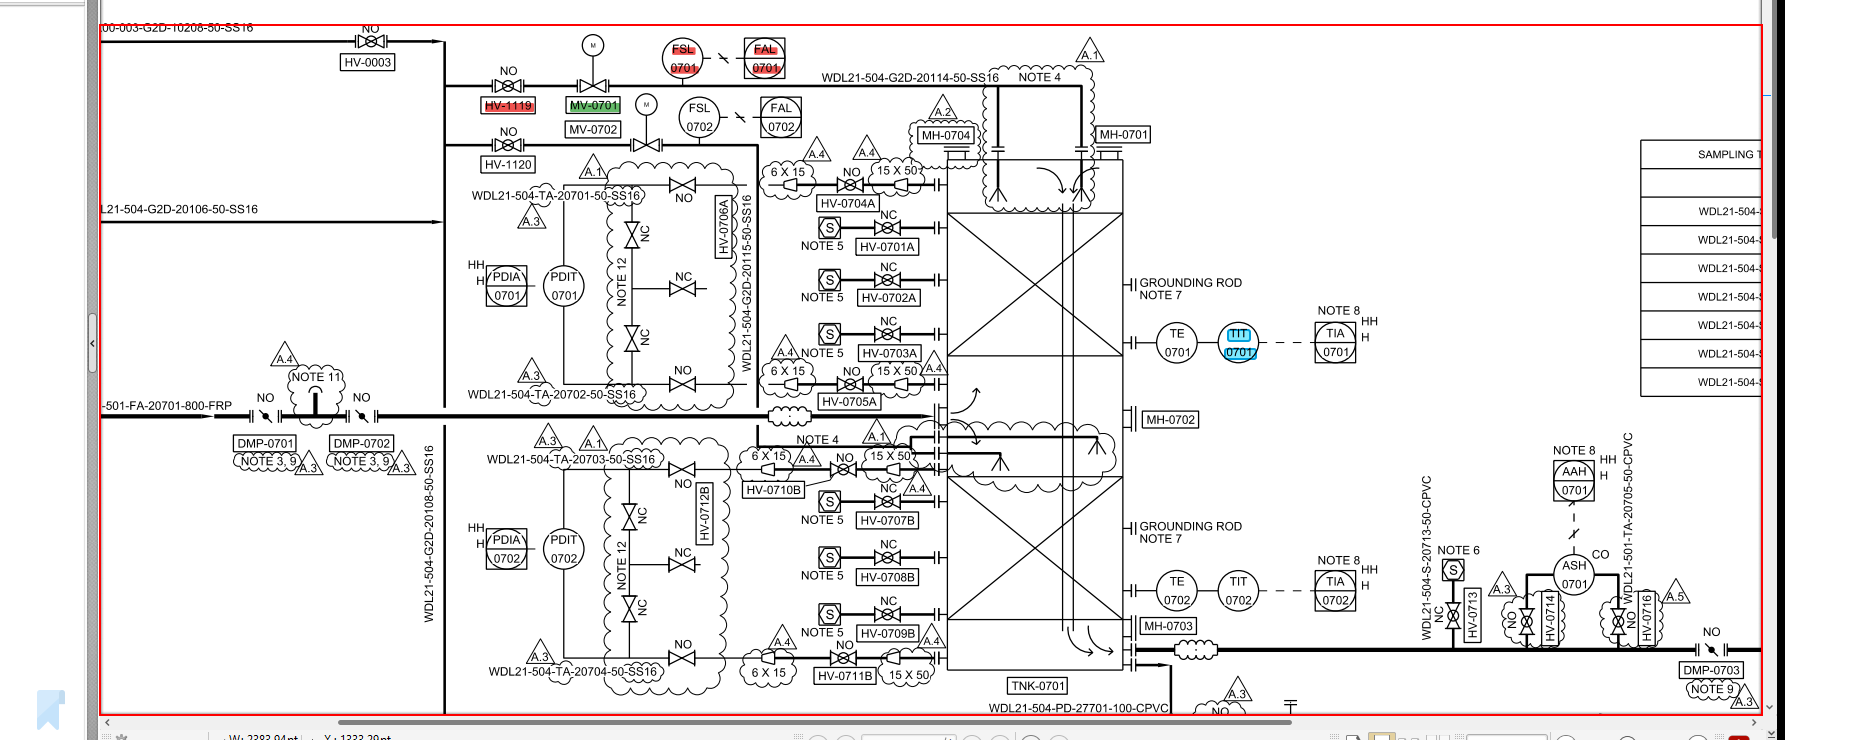
Task: Trying out the new agentic automation
Workflow: Calibrating Stamping and Zoom

Step 1: type a value into the element 'Pages window'

Step 2: type "["PDIT" & "[k(Enter)]"]" into 'editable text cb.findTe…' (no picture)

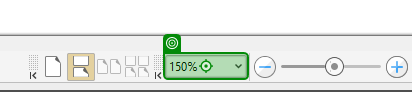
Step 3: type "[CurrentZoom.ToString & "[k(Enter)]"]"

Step 4: type a value into the element 'Pages window' (same screen as step 1)

Step 5: type "["FSL" & "[k(Enter)]"]" (no picture)

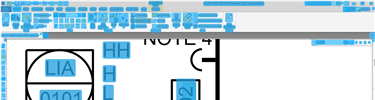
Step 6: CV Screen Scope 'pdfxedit.exe 131241-WSB...' in window '* - PDF-XChange Editor' (pdfxedit.exe)

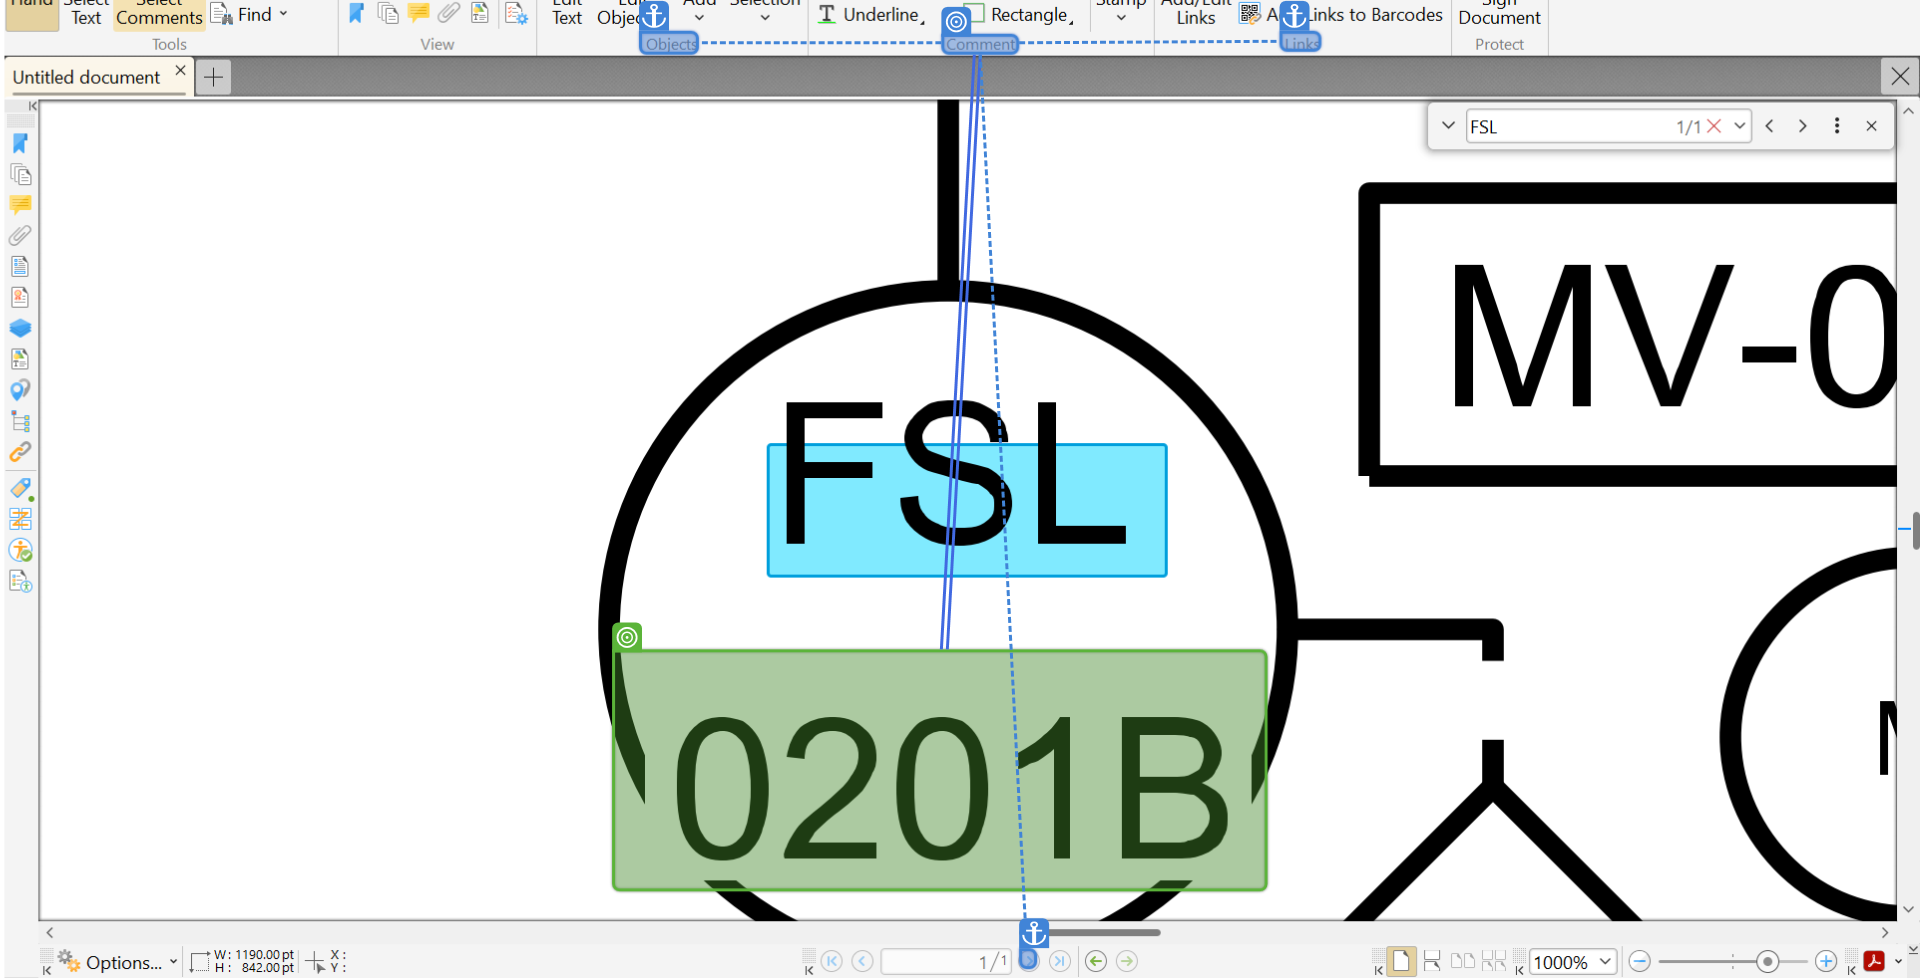
Step 7 [try]: get-text

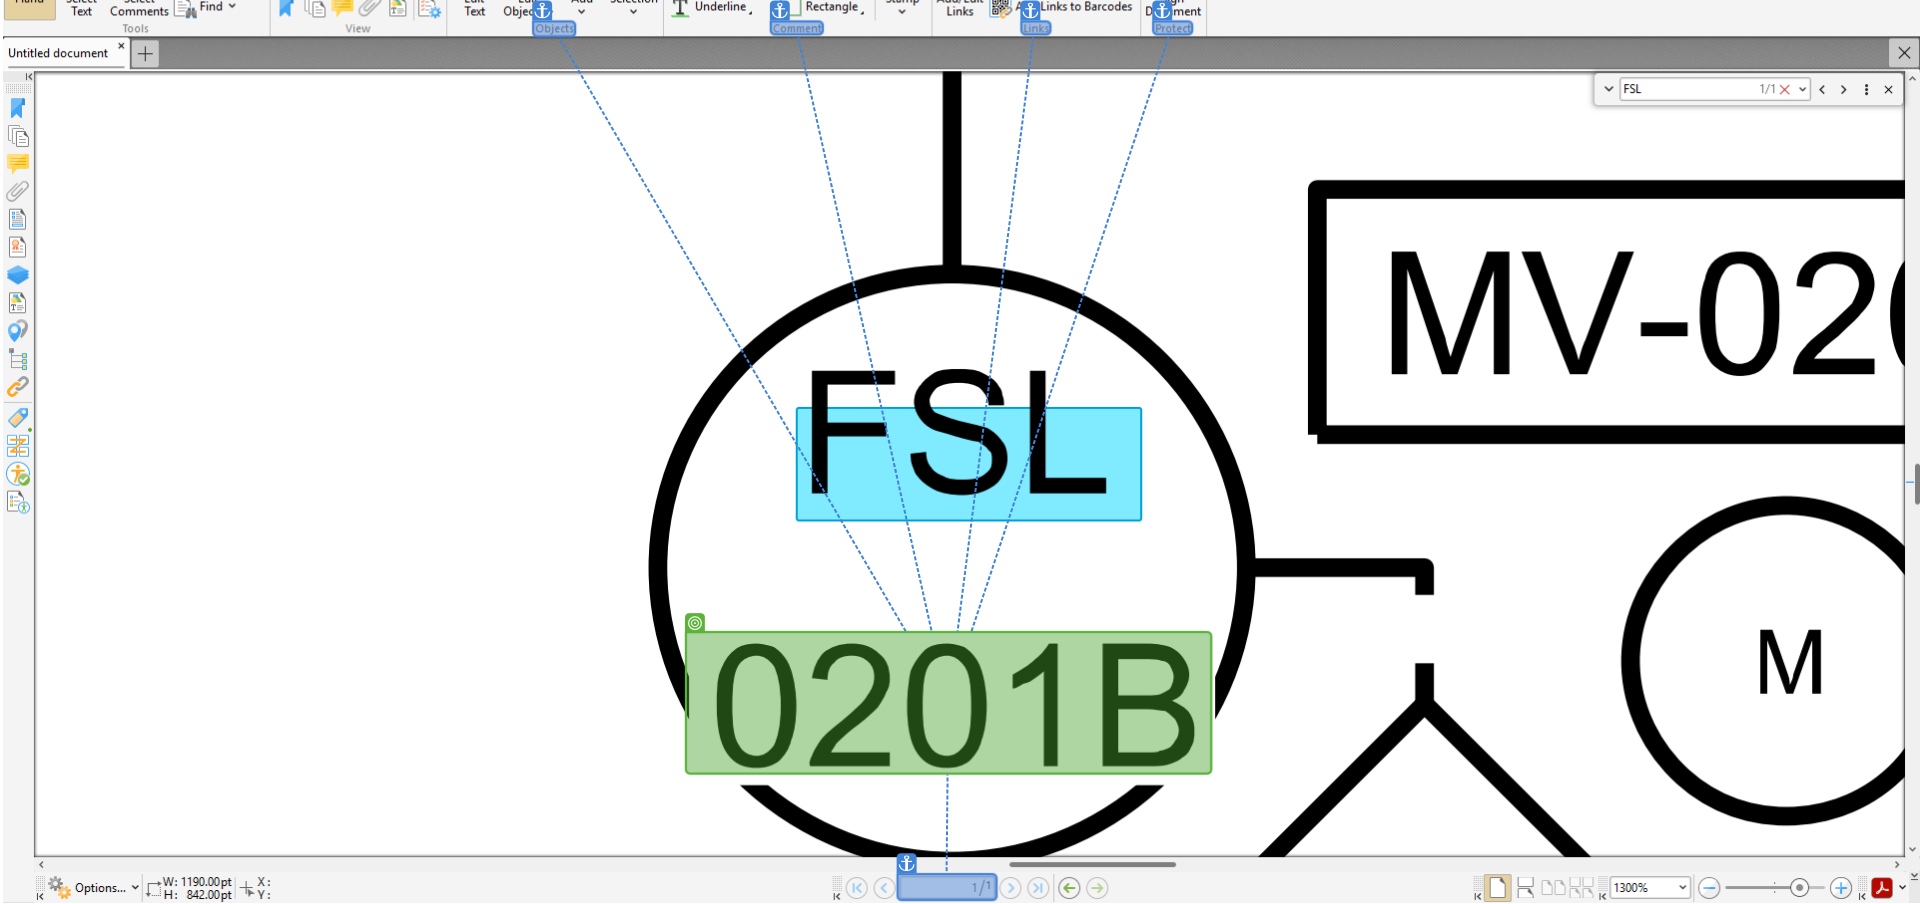
Step 8: get-text

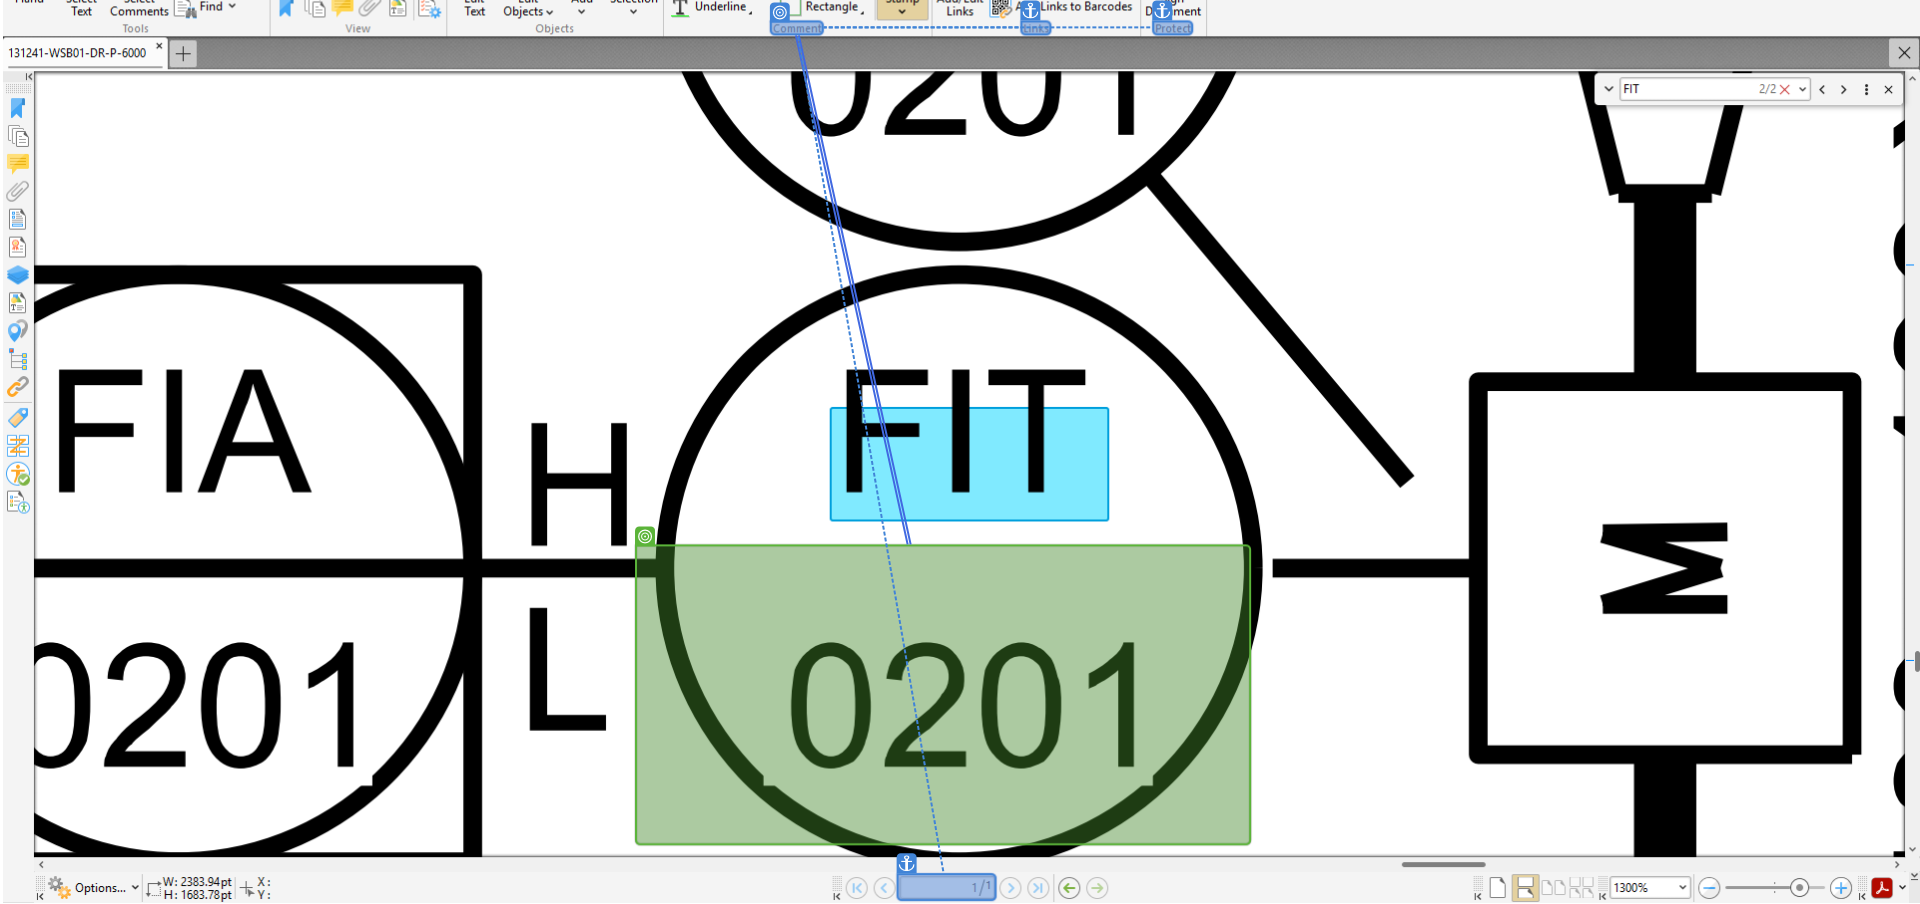
Step 9: get-text (repeated 3 times)

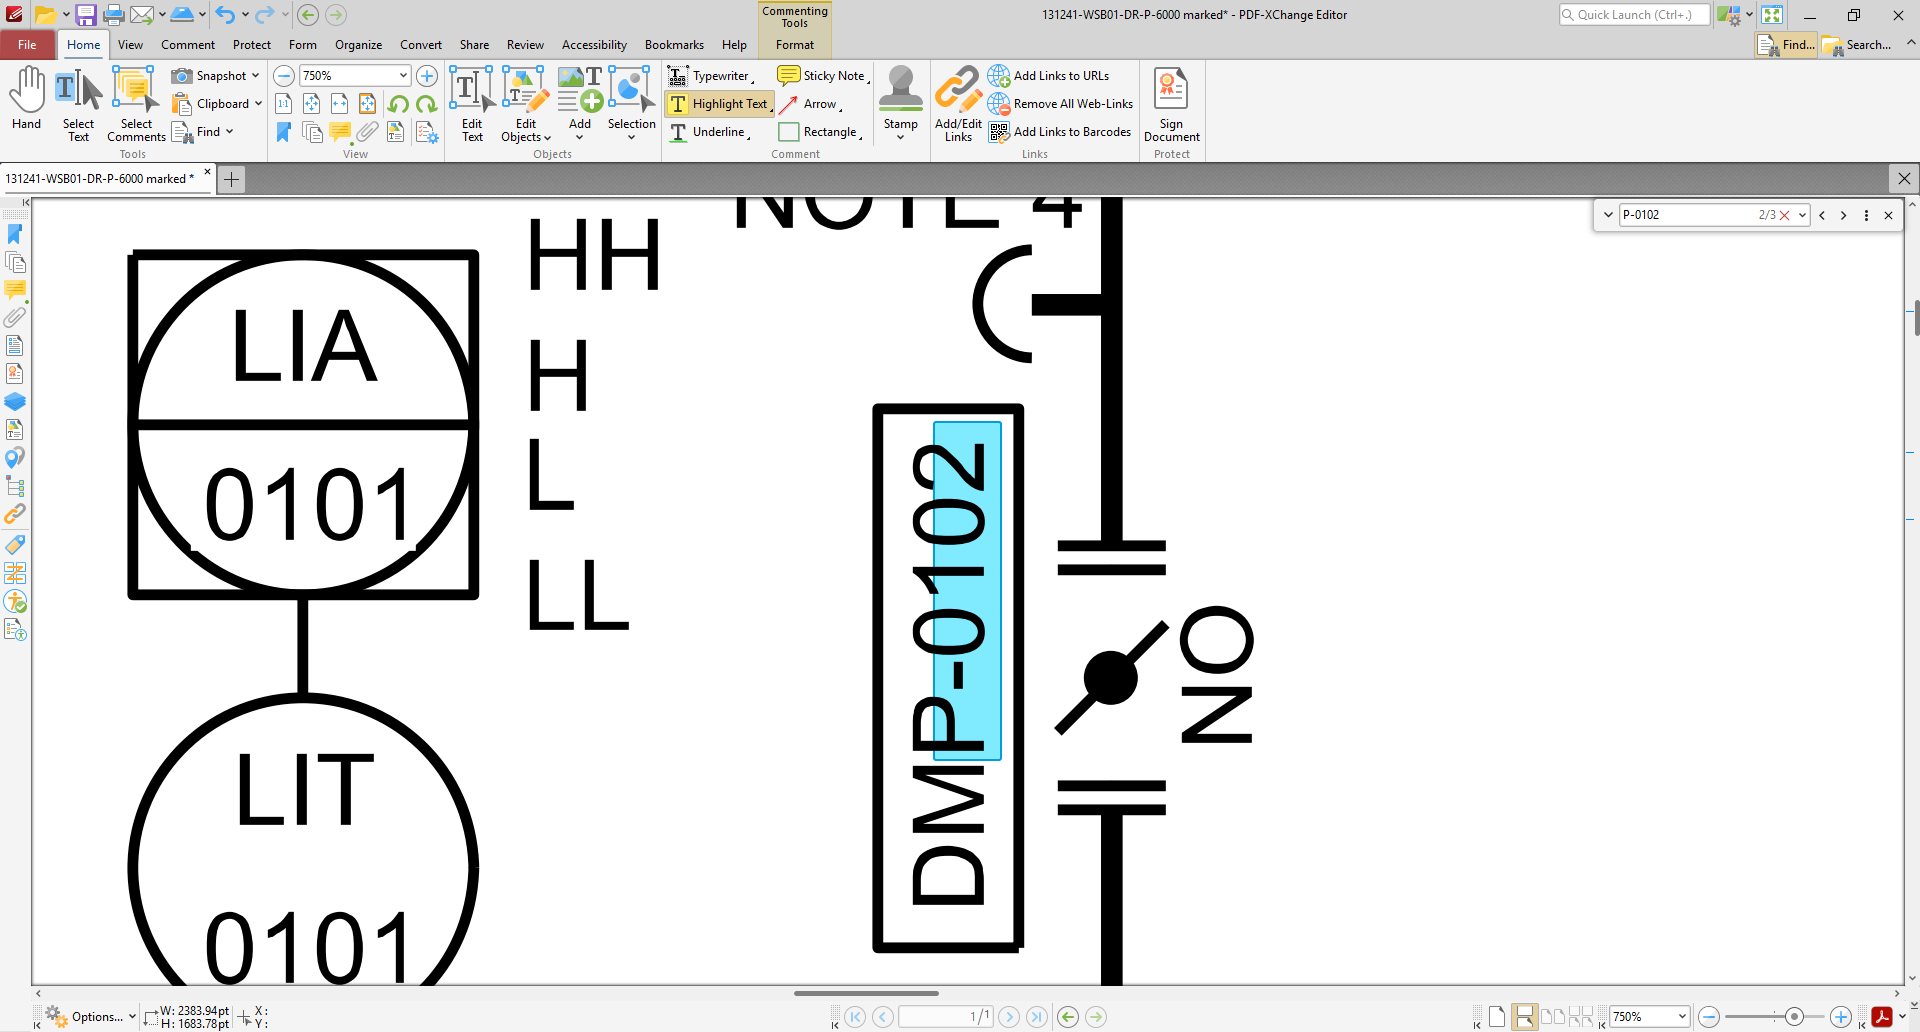
Step 12: Screen CV Get Text - '' (Main)

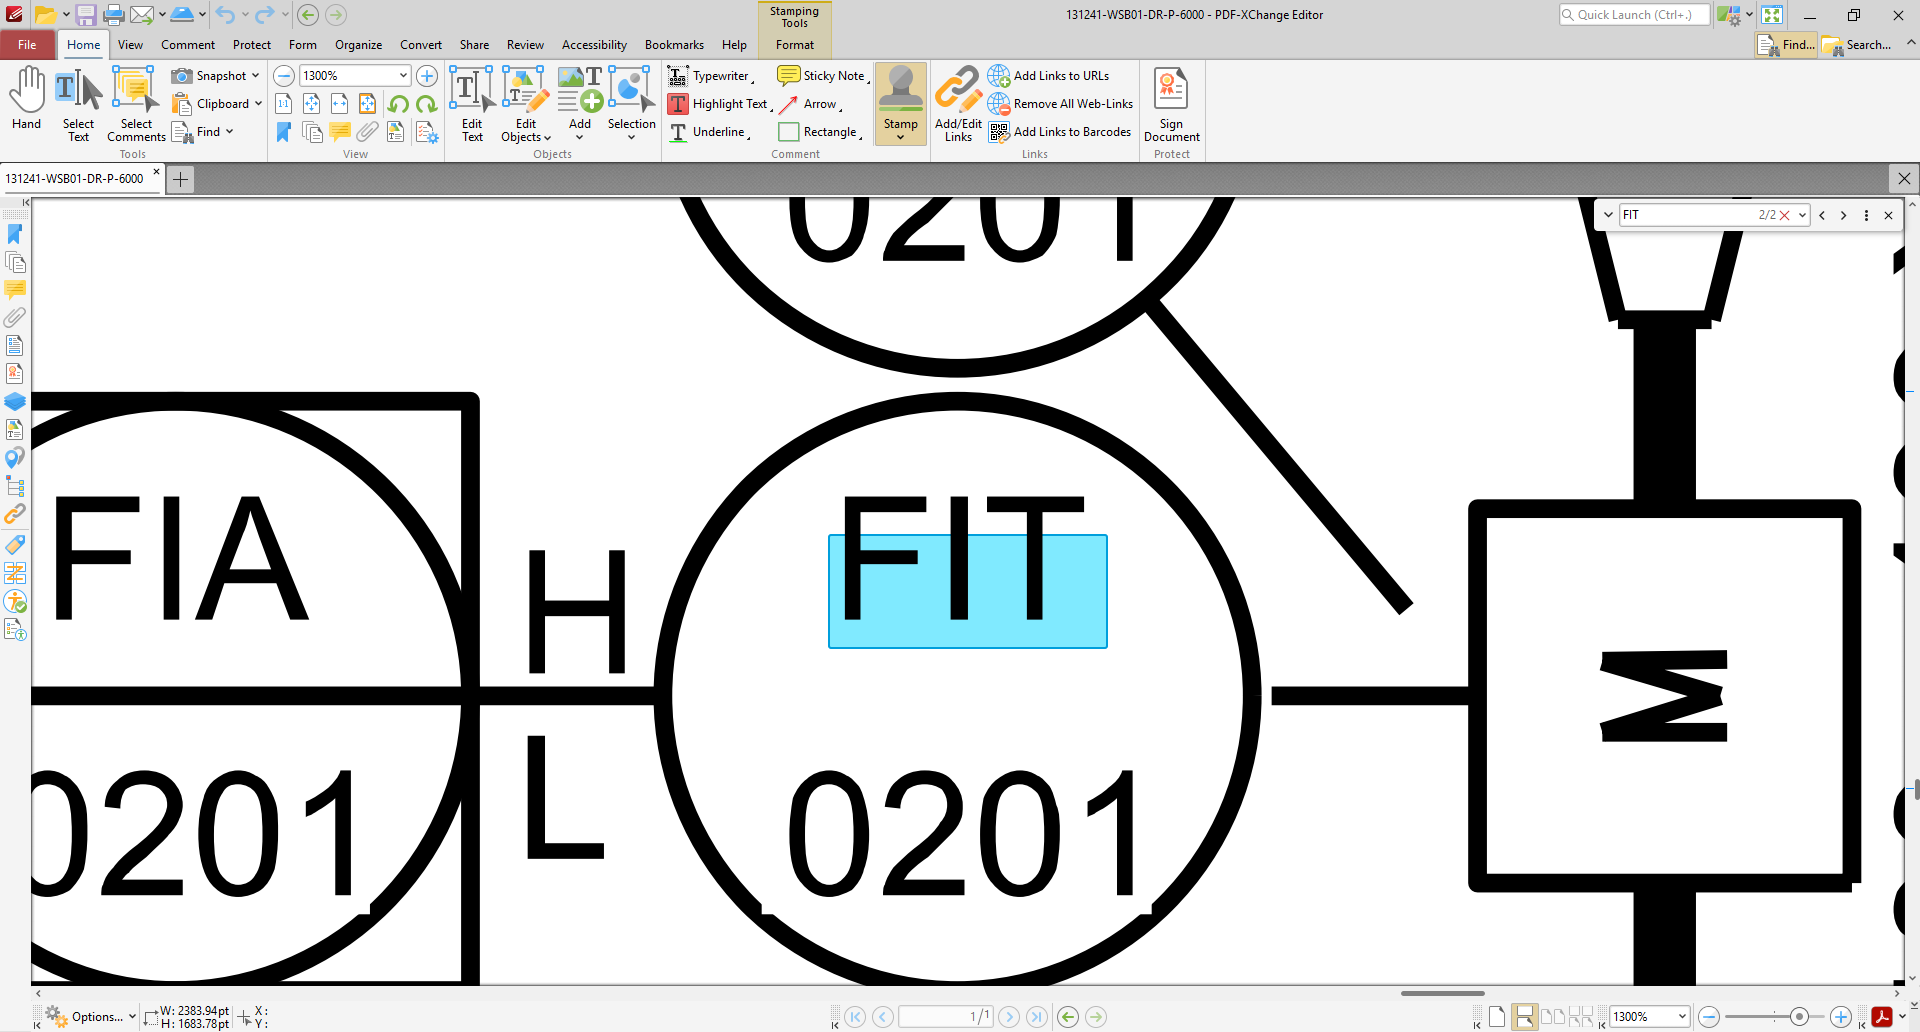
Step 13: Screen CV Get Text - 'Comment'

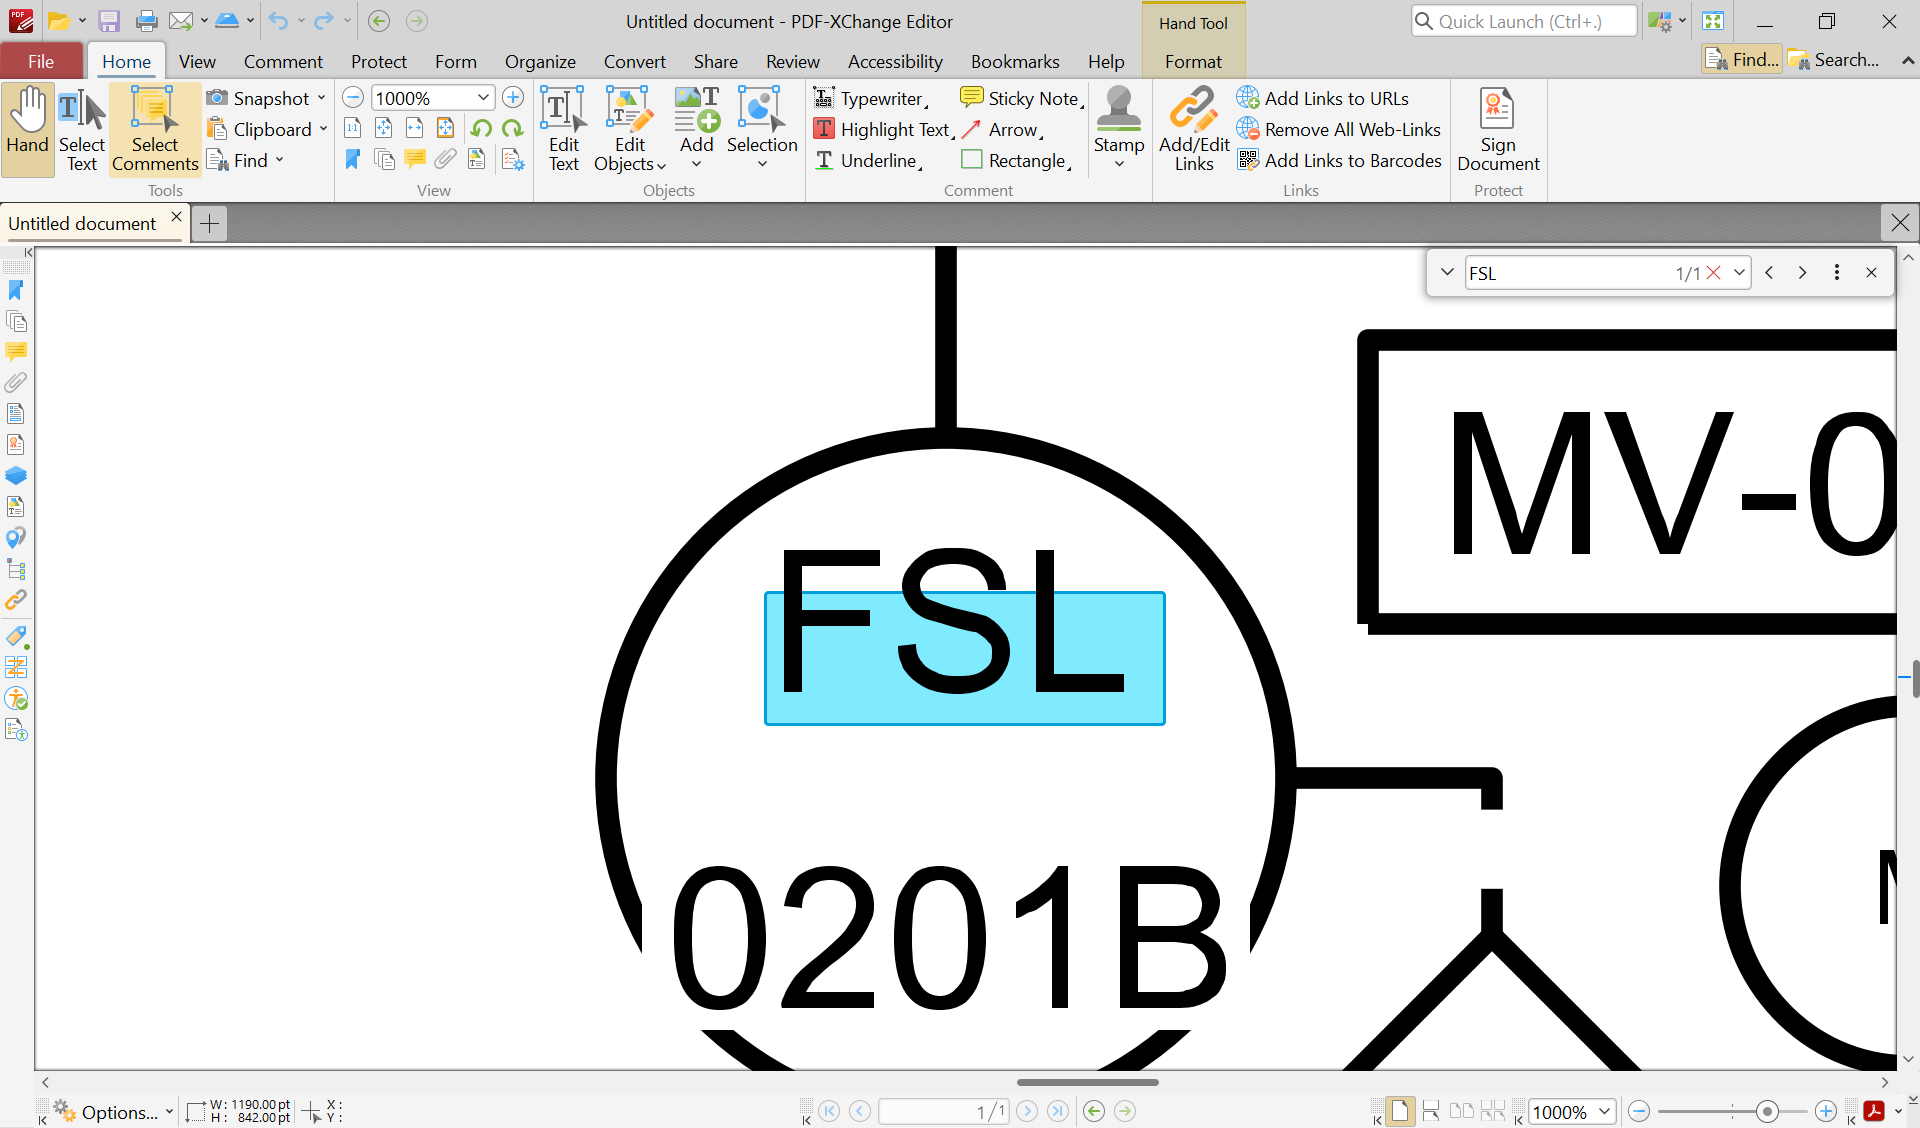
Step 14: Screen CV Get Text - 'Com (2)

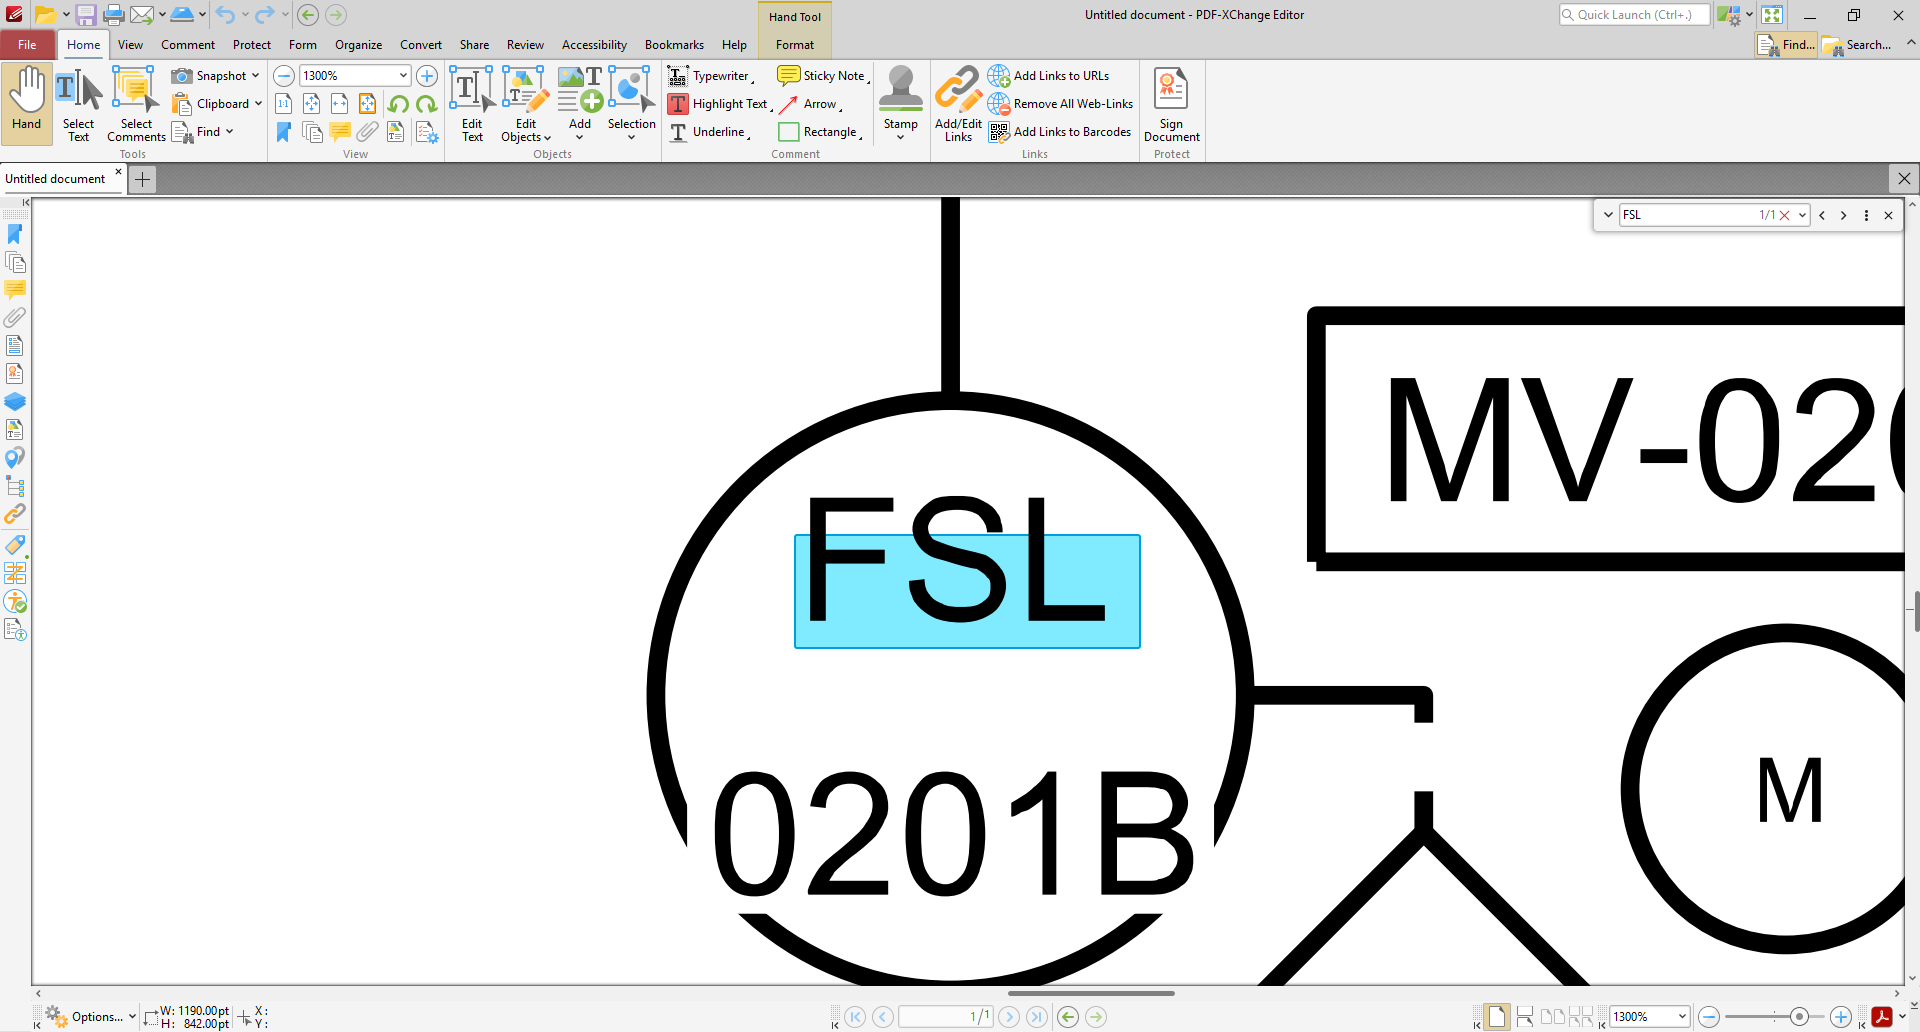
Step 15: Screen CV Get Text - ''

Step 16: type "["PDIT" & "[k(Enter)]"]" into 'editable text cb.findTe…' (no picture)

Step 17: type a value into the editable text (same screen as step 1)

Step 18: CV Screen Scope 'pdfxedit.exe 131241-WSB...' in window '* - PDF-XChange Editor' (pdfxedit.exe) (same screen as step 6)

Step 19 [try]: get-text (same screen as step 7) (repeated 5 times)

Step 24: Screen CV Get Text - '' (Main) (same screen as step 12)

Step 25: Screen CV Get Text - 'Comment' (same screen as step 13)

Step 26: Screen CV Get Text - 'Com (2) (same screen as step 14)

Step 27: Screen CV Get Text - '' (same screen as step 15)

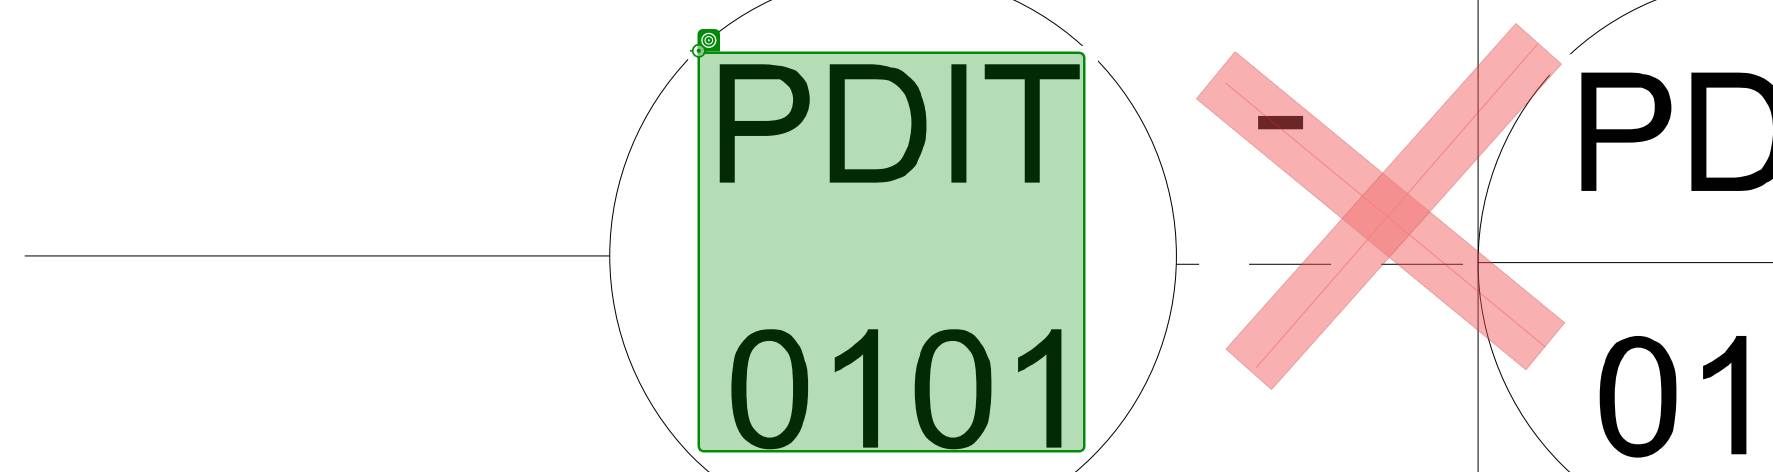
Step 28: click

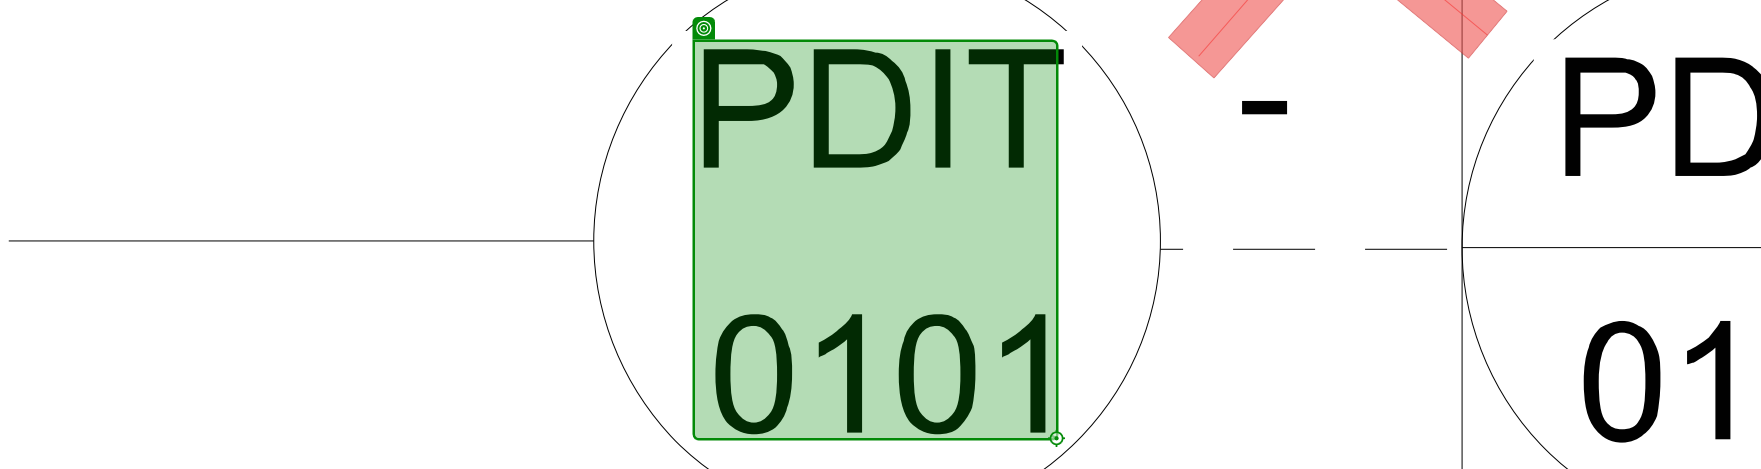
Step 29: click

Step 30: type a value into the element 'Pages window' (same screen as step 1)

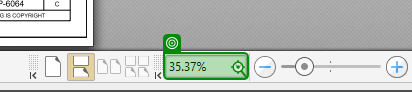
Step 31: click on '150%'

Step 32: click on 'Fit Page' (no picture)

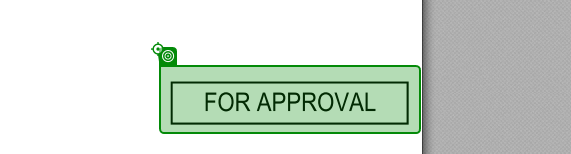
Step 33: click on 'FOR APPROVAL'

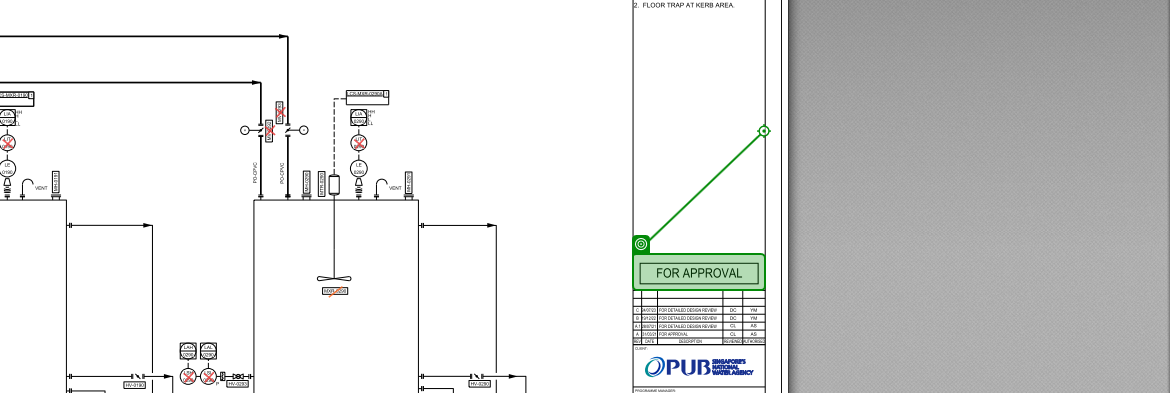
Step 34: click on 'FOR APPROVAL'

Step 35: type a value into the element 'Pages window' (same screen as step 1)

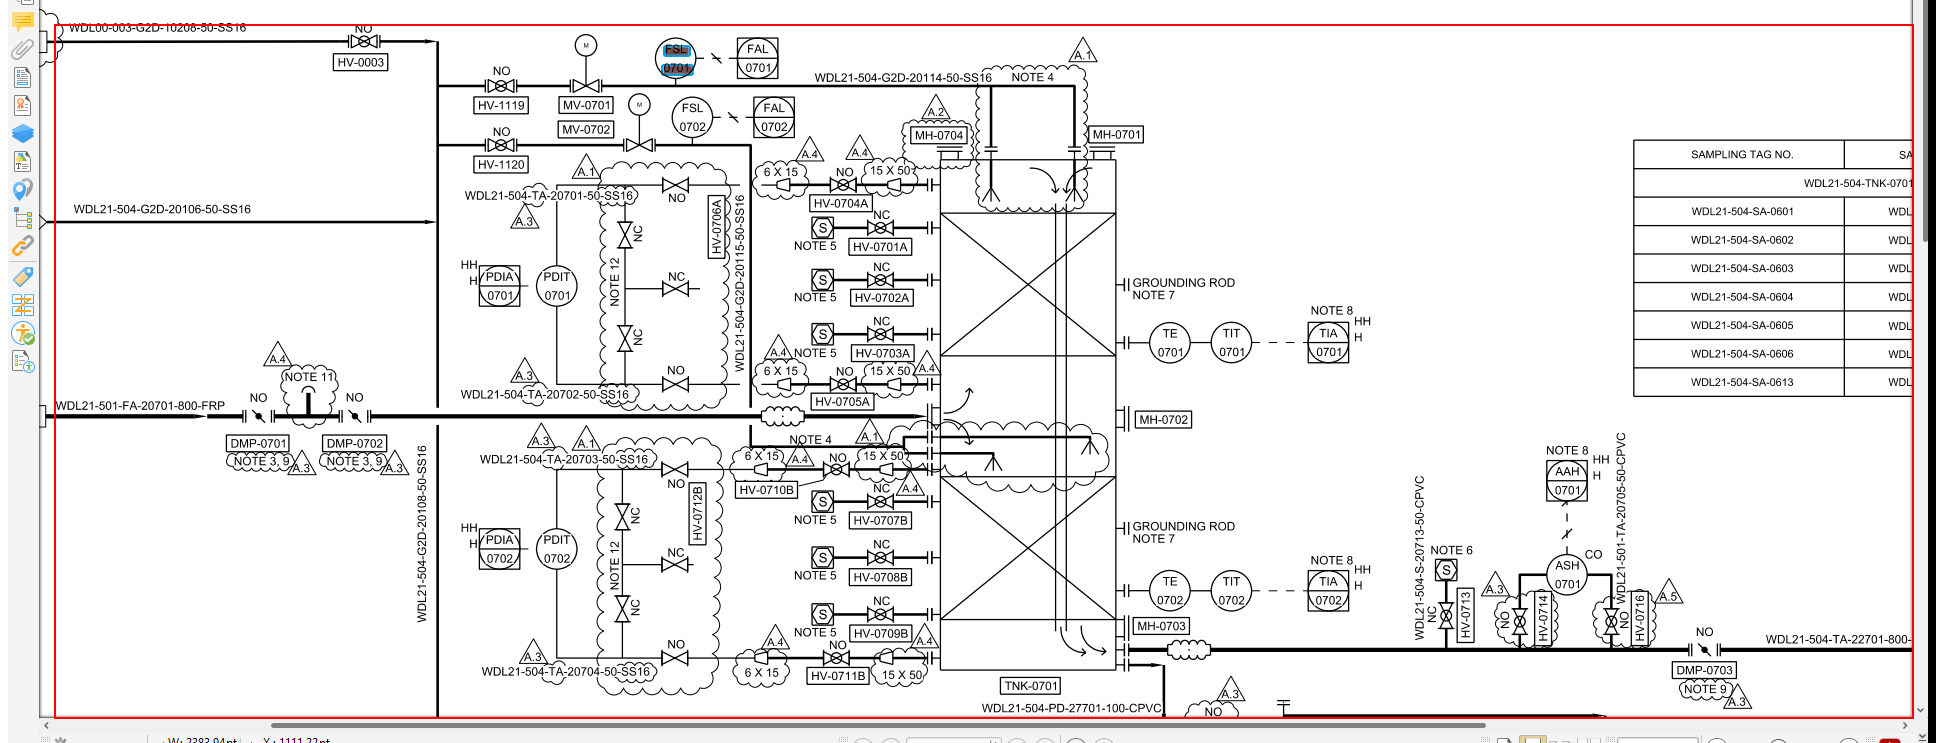
Step 36: type a value into the element 'Pages window'